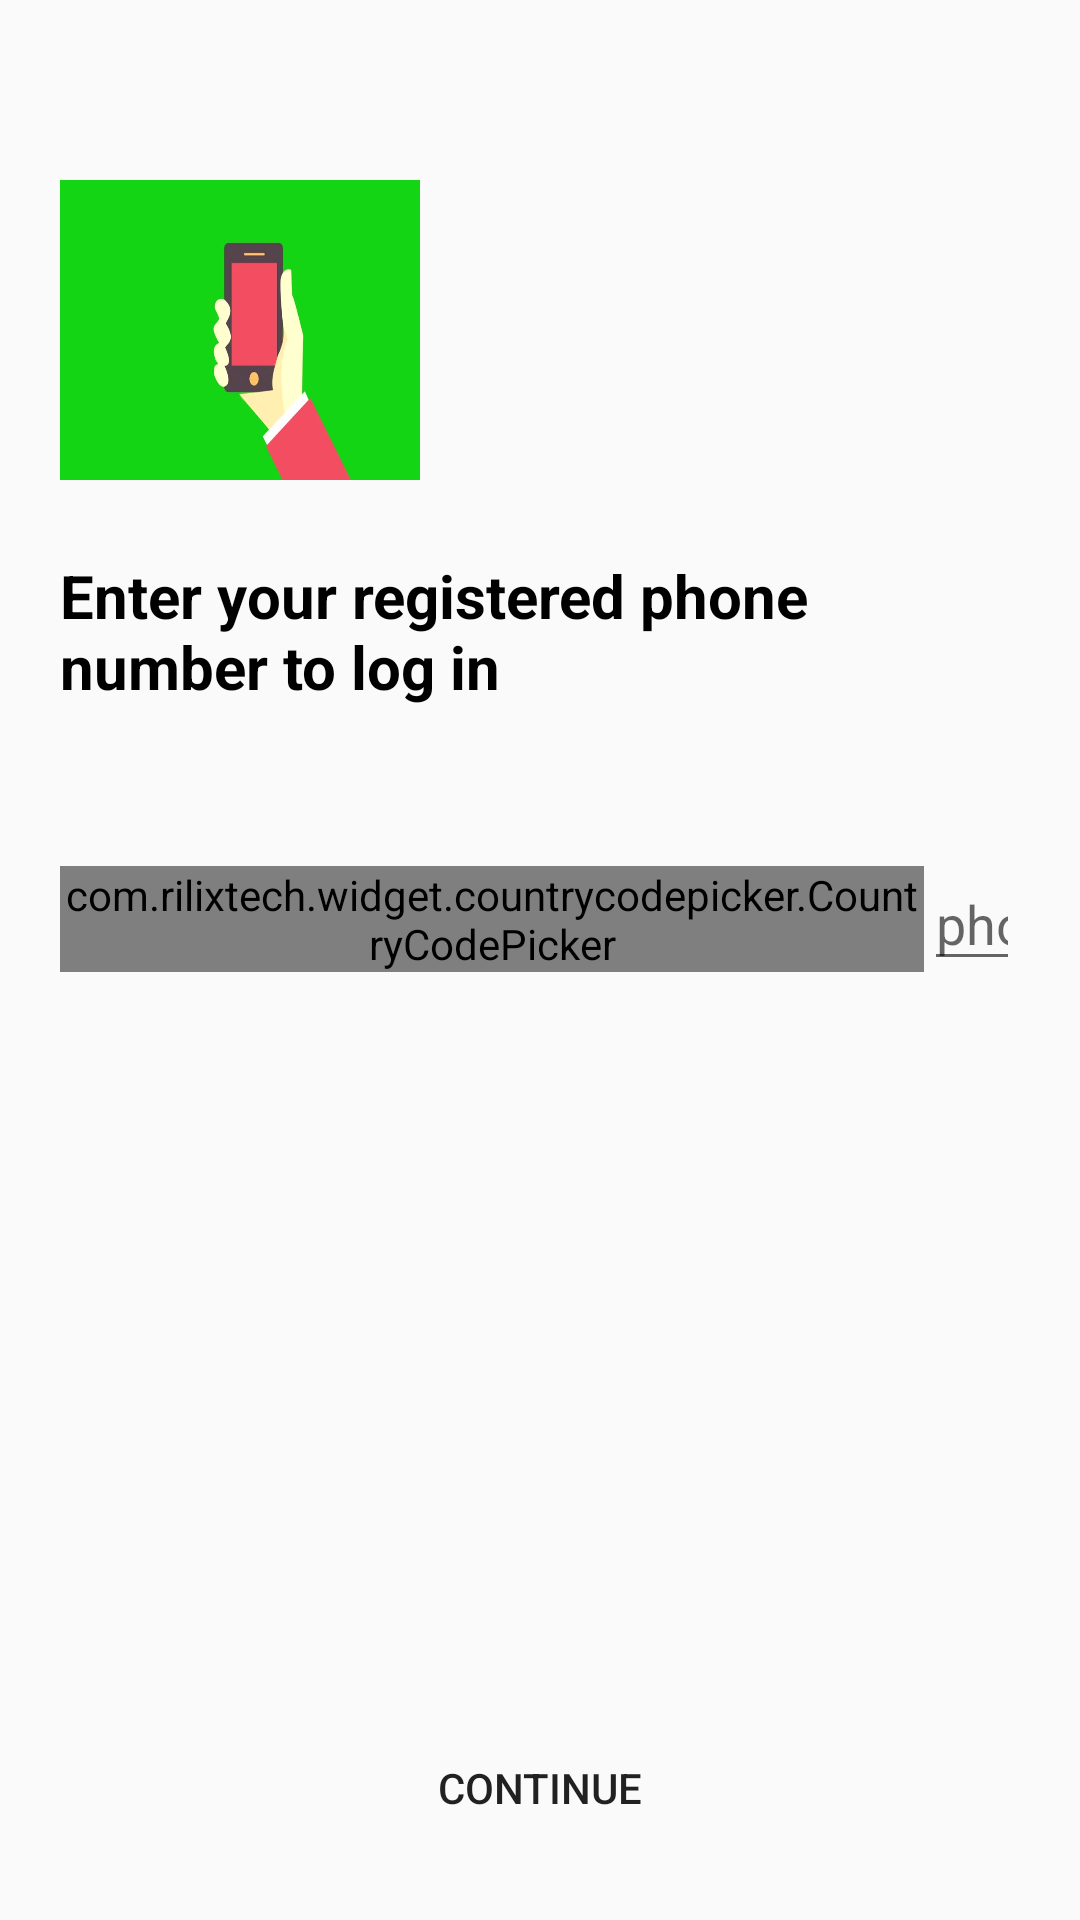

Reconstruct the res/layout file that produces this screen, plus the resources it refers to.
<!-- AndroidManifest.xml: application theme Theme.DeliveryMy -->
<!-- res/layout/activity_verification.xml -->
<?xml version="1.0" encoding="utf-8"?>
<FrameLayout xmlns:android="http://schemas.android.com/apk/res/android"
    xmlns:app="http://schemas.android.com/apk/res-auto"
    xmlns:tools="http://schemas.android.com/tools"
    android:layout_width="match_parent"
    android:layout_height="match_parent"
    android:padding="20dp"
    tools:context=".activities.VerificationActivity">

    <LinearLayout
        android:orientation="vertical"
        android:layout_width="match_parent"
        android:layout_height="wrap_content">

        <ImageView
            android:layout_width="120dp"
            android:layout_height="100dp"
            android:layout_marginTop="40dp"
            android:scaleType="fitXY"
            android:src="@drawable/mobile_pic" />

        <TextView
            android:layout_width="wrap_content"
            android:layout_height="wrap_content"
            android:layout_marginTop="25dp"
            android:text="Enter your registered phone number to log in"
            android:textColor="@color/black"
            android:textSize="20sp"
            android:textStyle="bold" />

        <LinearLayout
            android:layout_width="match_parent"
            android:layout_height="wrap_content"
            android:layout_marginTop="50dp"
            android:gravity="center"
            android:orientation="horizontal">

            <com.rilixtech.widget.countrycodepicker.CountryCodePicker
                android:id="@+id/ccp"
                android:layout_width="wrap_content"
                android:layout_height="wrap_content"
                android:layout_weight="1"
                app:ccp_defaultNameCode="@string/country_malaysia_code" />

            <EditText
                android:id="@+id/phone_number_edt"
                android:layout_width="match_parent"
                android:layout_height="wrap_content"
                android:layout_weight="9"
                android:hint="phone"
                android:inputType="phone" />
        </LinearLayout>
    </LinearLayout>

    <Button
        android:id="@+id/btnContinueId"
        android:layout_gravity="bottom"
        android:layout_width="match_parent"
        android:layout_height="wrap_content"
        android:background="@drawable/round_shape_btn_login"
        android:text="Continue" />

</FrameLayout>
<!-- resources referenced by this layout -->
<resources>
  <color name="black">#FF000000</color>
  <!-- drawable mobile_pic: jpg bitmap (drawable, 13888 bytes) -->
  <style name="Theme.DeliveryMy" parent="Theme.AppCompat.DayNight.NoActionBar">
          
          <item name="colorPrimary">@color/colorPrimary</item>
          <item name="colorPrimaryVariant">@color/mainlightyellow</item>
          <item name="colorOnPrimary">@color/white</item>
          
          <item name="colorSecondary">@color/teal_200</item>
          <item name="colorSecondaryVariant">@color/teal_700</item>
          <item name="colorOnSecondary">@color/black</item>
          
          <item name="android:statusBarColor" tools:targetApi="l">?attr/colorPrimaryVariant</item>
          
      </style>
  <color name="colorPrimary">	#FDFE02</color>
  <color name="mainlightyellow">#FBF096</color>
  <color name="white">#FFFFFFFF</color>
  <color name="teal_200">#FF03DAC5</color>
  <color name="teal_700">#FF018786</color>
</resources>
